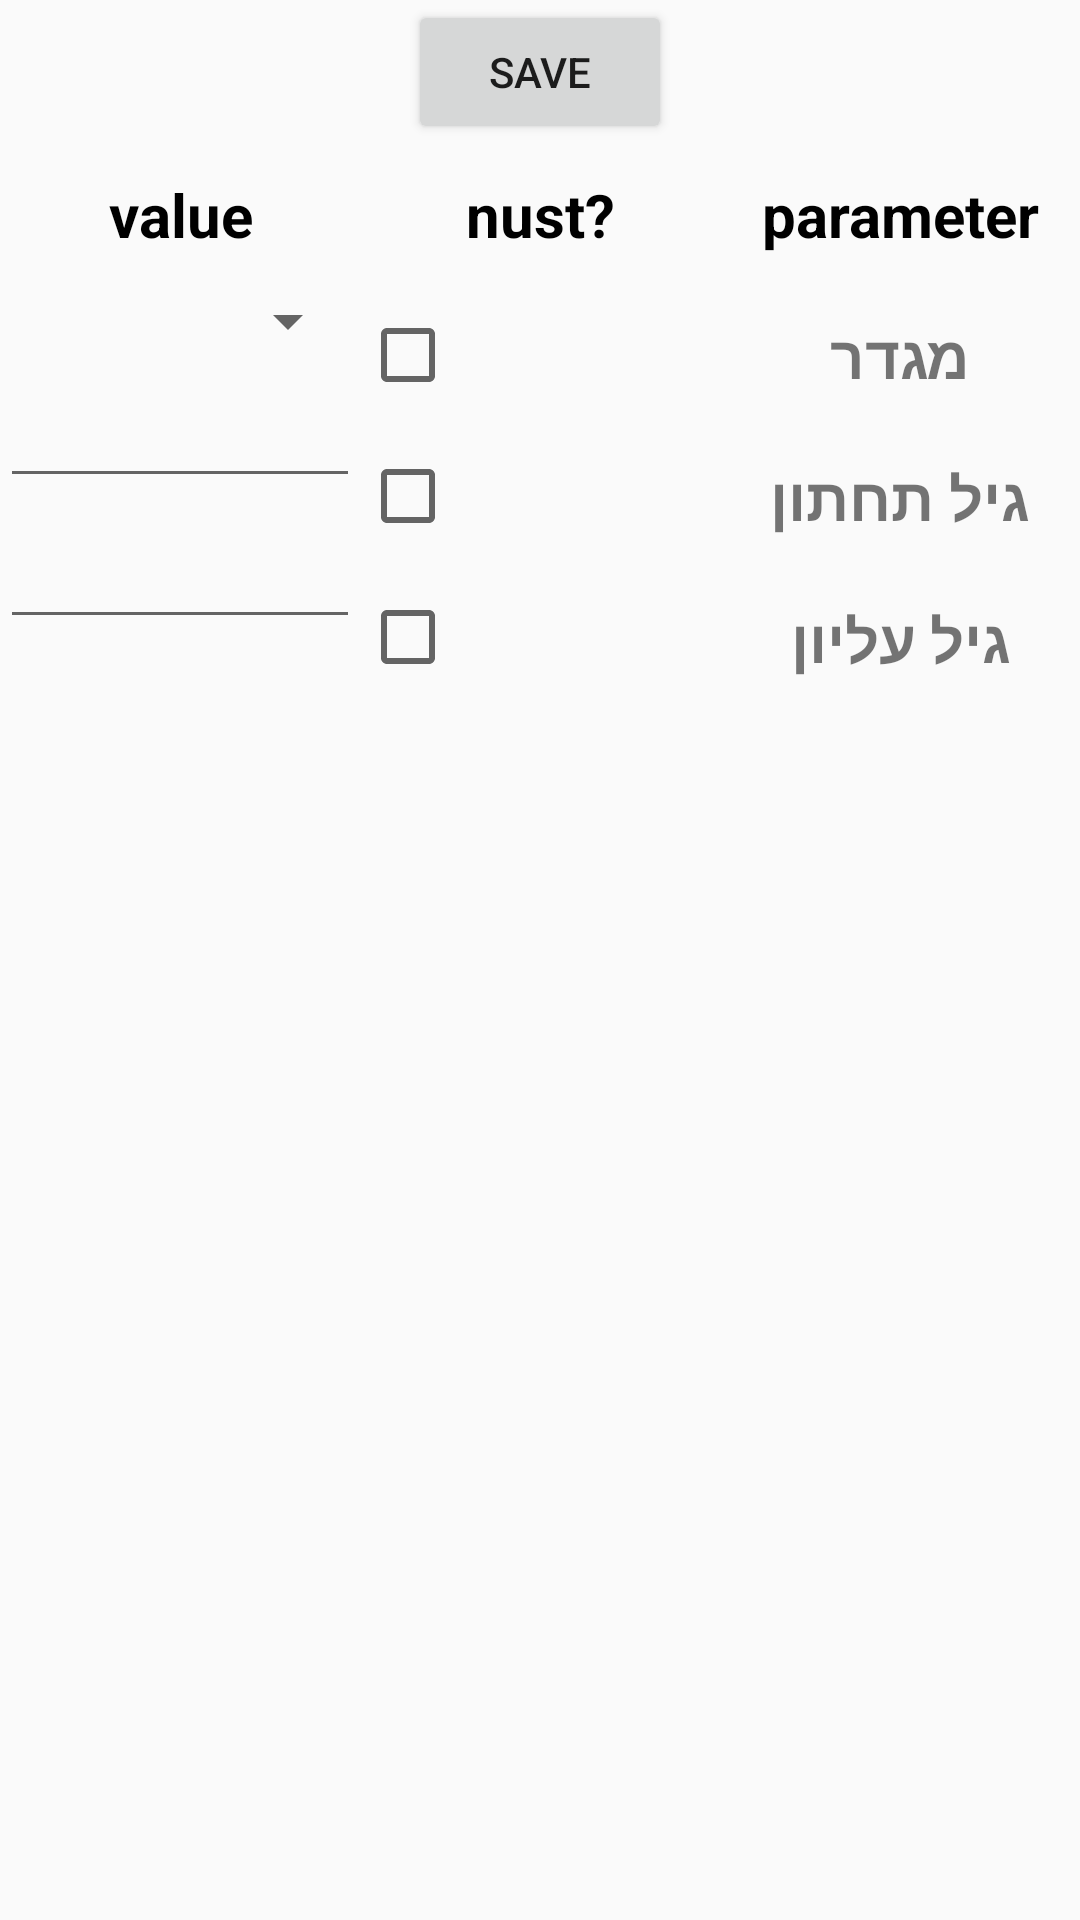

Layout XML and referenced resources for this Android screen:
<!-- AndroidManifest.xml: application theme Theme.AppCompat.Light.DarkActionBar -->
<!-- res/layout/activity_pref.xml -->
<?xml version="1.0" encoding="utf-8"?>
<LinearLayout
    xmlns:android="http://schemas.android.com/apk/res/android"
    xmlns:tools="http://schemas.android.com/tools"
    xmlns:app="http://schemas.android.com/apk/res-auto"
    android:layout_width="match_parent"
    android:layout_height="match_parent"
    android:orientation="vertical"
    android:gravity="center"
    tools:context=".PrefActivity">

    <Button
        android:id="@+id/button"
        android:layout_width="wrap_content"
        android:layout_height="wrap_content"
        android:onClick="save"
        android:text="save" />

    <LinearLayout
        android:layout_width="match_parent"
        android:layout_height="match_parent"
        android:weightSum="3"
        android:orientation="horizontal">

        <LinearLayout
            android:layout_width="match_parent"
            android:layout_height="match_parent"
            android:layout_weight="1"
            android:orientation="vertical">

            <TextView
                android:layout_width="match_parent"
                android:layout_height="wrap_content"
                android:gravity="center"
                android:textSize="20dp"
                android:textStyle="bold"
                android:padding="10dp"
                android:textColor="#000000"
                android:text="value" />

            <Spinner
                android:id="@+id/spGender"
                android:layout_width="match_parent"
                android:layout_height="wrap_content"
                android:gravity="center"
                android:padding="10dp"
                android:textSize="20dp"
                android:textStyle="bold" />

            <EditText
                android:id="@+id/etMinAge"
                android:layout_width="match_parent"
                android:layout_height="wrap_content"
                android:gravity="center"
                android:textSize="20dp"
                android:textStyle="bold"
                android:padding="10dp"
                android:inputType="number" />

            <EditText
                android:id="@+id/etMaxAge"
                android:layout_width="match_parent"
                android:layout_height="wrap_content"
                android:gravity="center"
                android:textSize="20dp"
                android:textStyle="bold"
                android:padding="10dp"
                android:inputType="number" />

        </LinearLayout>

        <LinearLayout
            android:layout_weight="1"
            android:layout_width="match_parent"
            android:layout_height="match_parent"
            android:orientation="vertical">

            <TextView
                android:layout_width="match_parent"
                android:layout_height="wrap_content"
                android:gravity="center"
                android:textSize="20dp"
                android:textStyle="bold"
                android:padding="10dp"
                android:textColor="#000000"
                android:text="nust?" />

            <CheckBox
                android:id="@+id/cbGender"
                android:layout_width="match_parent"
                android:layout_height="wrap_content"
                android:gravity="center"
                android:textSize="20dp"
                android:textStyle="bold"
                android:padding="10dp" />

            <CheckBox
                android:id="@+id/cbMinAge"
                android:layout_width="match_parent"
                android:layout_height="wrap_content"
                android:gravity="center"
                android:textSize="20dp"
                android:textStyle="bold"
                android:padding="10dp" />

            <CheckBox
                android:id="@+id/cbMaxAge"
                android:layout_width="match_parent"
                android:layout_height="wrap_content"
                android:gravity="center"
                android:textSize="20dp"
                android:textStyle="bold"
                android:padding="10dp" />



        </LinearLayout>

        <LinearLayout
            android:layout_weight="1"
            android:layout_width="match_parent"
            android:layout_height="match_parent"
            android:orientation="vertical">

            <TextView
                android:layout_width="match_parent"
                android:layout_height="wrap_content"
                android:gravity="center"
                android:textSize="20dp"
                android:textStyle="bold"
                android:padding="10dp"
                android:textColor="#000000"
                android:text="parameter" />

            <TextView
                android:layout_width="match_parent"
                android:layout_height="wrap_content"
                android:gravity="center"
                android:padding="10dp"
                android:text="מגדר"
                android:textSize="20dp"
                android:textStyle="bold" />

            <TextView
                android:layout_width="match_parent"
                android:layout_height="wrap_content"
                android:gravity="center"
                android:textSize="20dp"
                android:textStyle="bold"
                android:padding="10dp"
                android:text="גיל תחתון" />

            <TextView
                android:layout_width="match_parent"
                android:layout_height="wrap_content"
                android:gravity="center"
                android:textSize="20dp"
                android:textStyle="bold"
                android:padding="10dp"
                android:text="גיל עליון" />


        </LinearLayout>
    </LinearLayout>
</LinearLayout>
<!-- resources referenced by this layout -->
<resources>

</resources>
